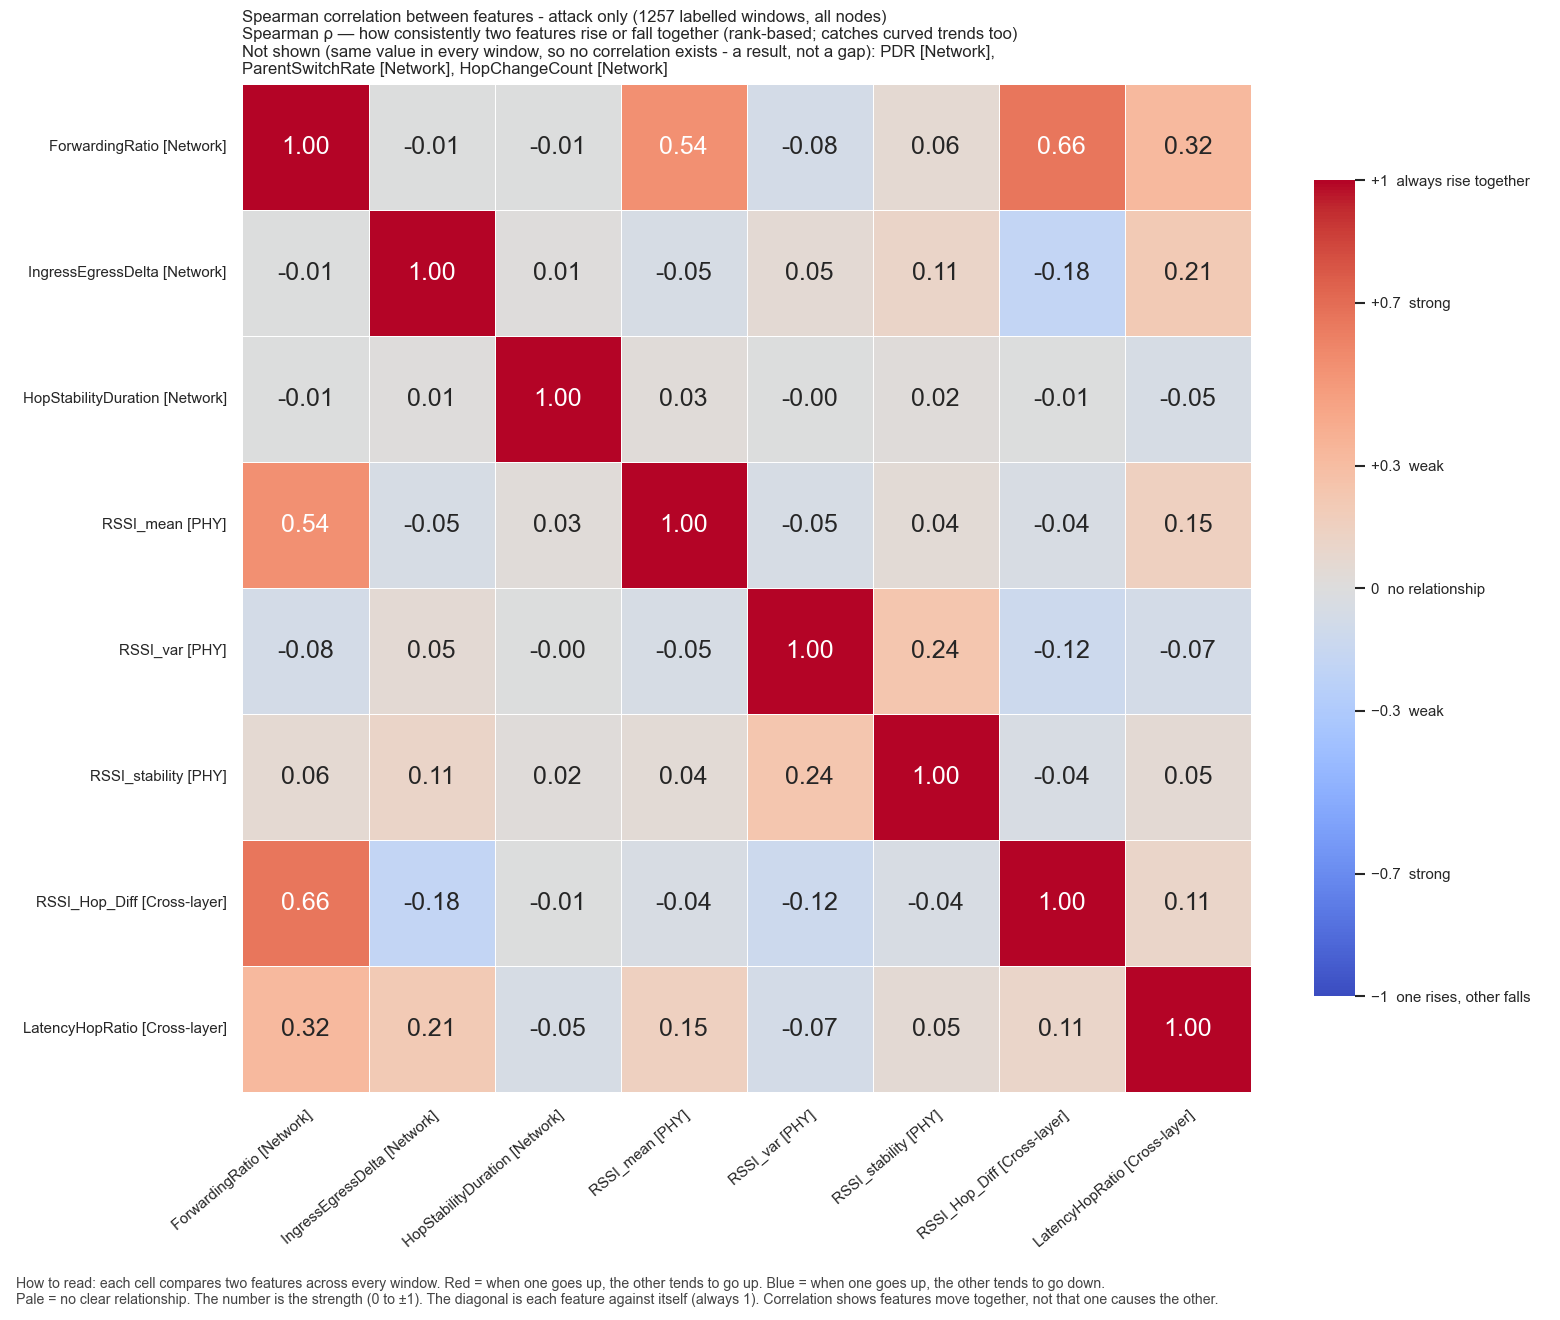

The file beside this chart, header and first rows:
, ForwardingRatio, IngressEgressDelta, HopStabilityDuration, RSSI_mean, RSSI_var, RSSI_stability, RSSI_Hop_Diff, LatencyHopRatio
ForwardingRatio, 1.0, -0.006348, -0.007479, 0.5405, -0.0752, 0.06246, 0.6581, 0.3223
IngressEgressDelta, -0.006348, 1.0, 0.01333, -0.05106, 0.04937, 0.1139, -0.1821, 0.2104
HopStabilityDuration, -0.007479, 0.01333, 1.0, 0.02909, -0.0005522, 0.01862, -0.00659, -0.0511
RSSI_mean, 0.5405, -0.05106, 0.02909, 1.0, -0.04791, 0.04432, -0.04038, 0.1539
RSSI_var, -0.0752, 0.04937, -0.0005522, -0.04791, 1.0, 0.2385, -0.1199, -0.07066
RSSI_stability, 0.06246, 0.1139, 0.01862, 0.04432, 0.2385, 1.0, -0.04235, 0.04711
RSSI_Hop_Diff, 0.6581, -0.1821, -0.00659, -0.04038, -0.1199, -0.04235, 1.0, 0.1085
LatencyHopRatio, 0.3223, 0.2104, -0.0511, 0.1539, -0.07066, 0.04711, 0.1085, 1.0
